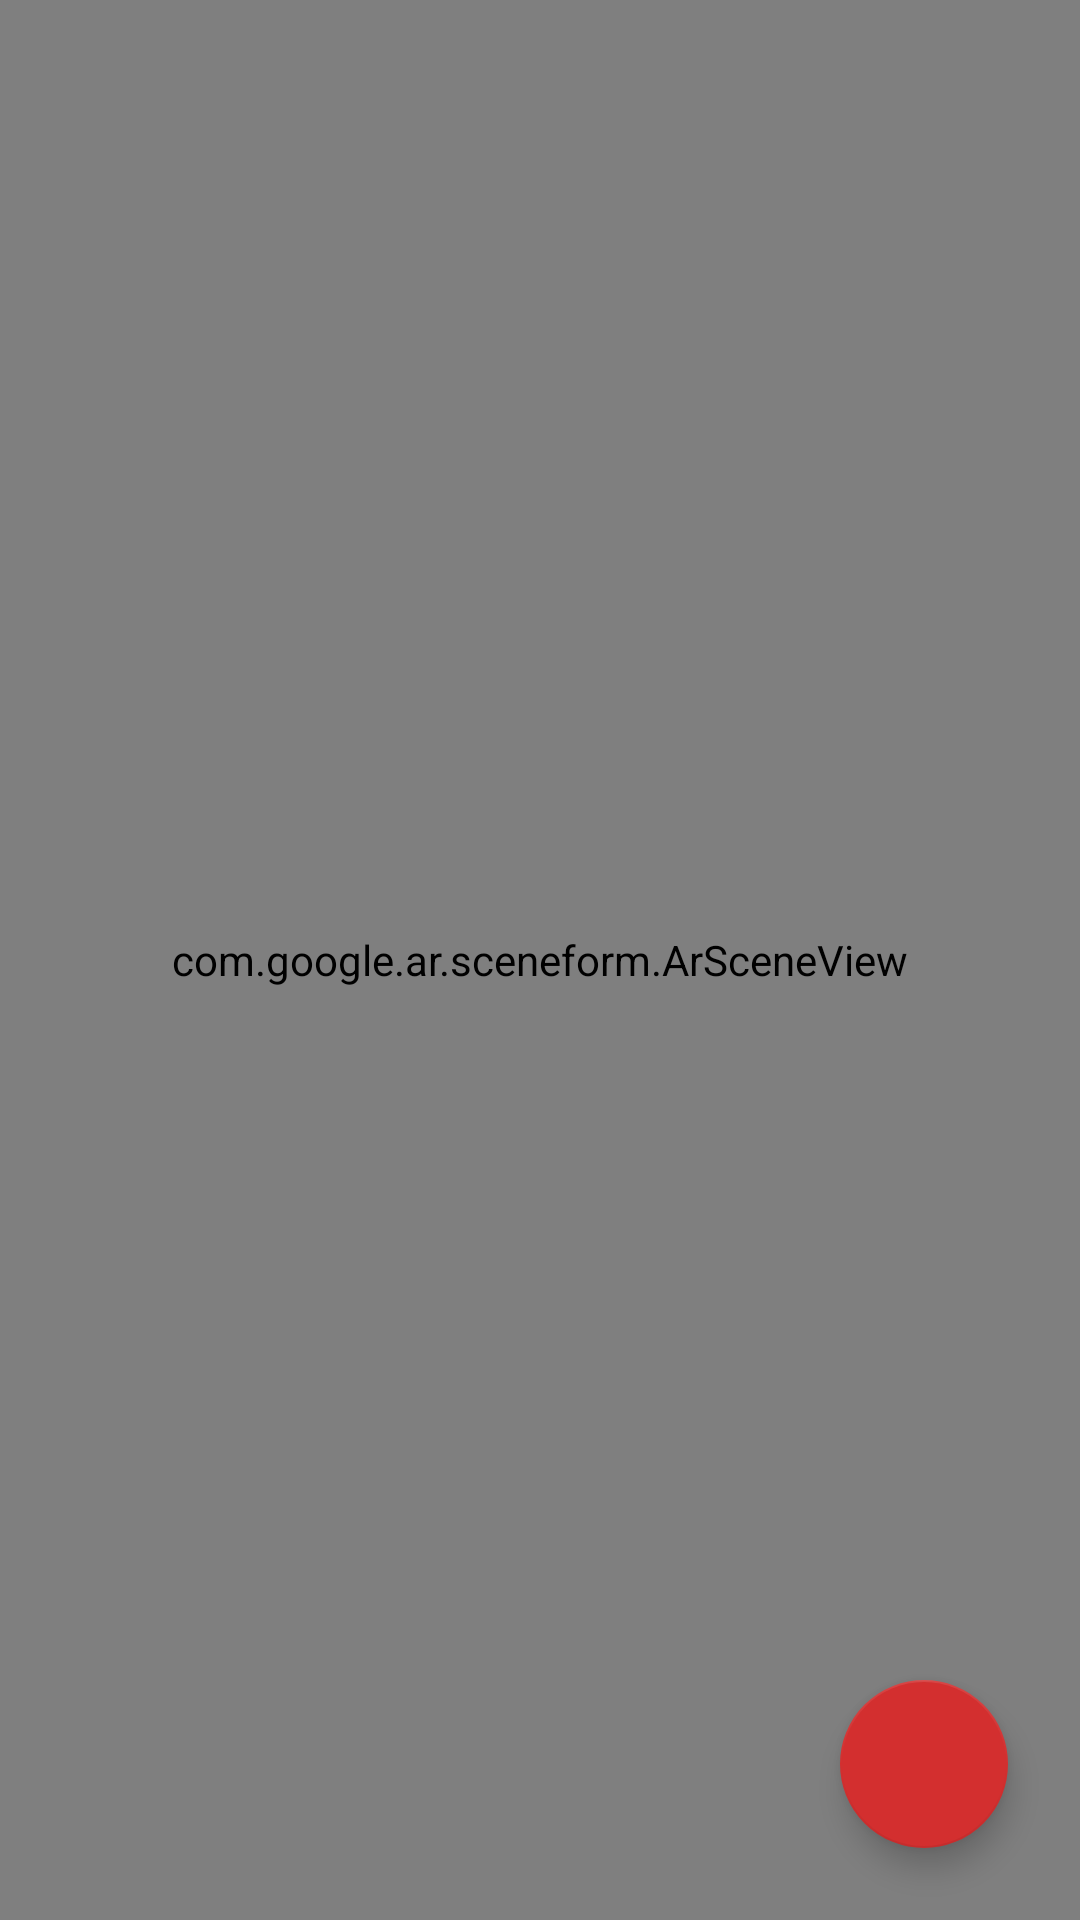

Produce the Android XML layout that renders to this screen, including the resource entries it uses.
<!-- AndroidManifest.xml: application theme AppTheme.NoActionBar -->
<!-- res/layout/content_main.xml -->
<?xml version="1.0" encoding="utf-8"?>
<androidx.coordinatorlayout.widget.CoordinatorLayout xmlns:android="http://schemas.android.com/apk/res/android"
    xmlns:app="http://schemas.android.com/apk/res-auto"
    xmlns:tools="http://schemas.android.com/tools"
    android:id="@+id/coordinator"
    android:layout_width="match_parent"
    android:layout_height="match_parent"
    tools:context=".MainActivity"
    tools:showIn="@layout/app_bar_main">

    <com.google.ar.sceneform.ArSceneView
        android:id="@+id/ar_scene_view"
        android:layout_width="match_parent"
        android:layout_height="match_parent" />

    <com.google.android.material.floatingactionbutton.FloatingActionButton
        android:id="@+id/refreshButton"
        android:layout_width="wrap_content"
        android:layout_height="wrap_content"
        android:layout_gravity="bottom|end"
        android:layout_margin="24dp"
        android:src="@drawable/ic_refresh"
        android:tint="?android:textColorPrimary"
        android:tintMode="src_atop"
        app:layout_anchor="@id/ar_scene_view"
        app:layout_anchorGravity="bottom|right|end" />

</androidx.coordinatorlayout.widget.CoordinatorLayout>
<!-- res/layout/app_bar_main.xml (included above) -->
<?xml version="1.0" encoding="utf-8"?>
<androidx.coordinatorlayout.widget.CoordinatorLayout xmlns:android="http://schemas.android.com/apk/res/android"
    xmlns:app="http://schemas.android.com/apk/res-auto"
    xmlns:tools="http://schemas.android.com/tools"
    android:layout_width="match_parent"
    android:layout_height="match_parent"
    tools:context=".MainActivity">

    <include
        layout="@layout/content_main"
        android:layout_width="match_parent"
        android:layout_height="match_parent"
        android:layout_gravity="top" />

    <com.google.android.material.appbar.AppBarLayout
        android:layout_width="match_parent"
        android:layout_height="wrap_content"
        android:background="@android:color/transparent"
        android:theme="@style/AppTheme.AppBarOverlay">

        <androidx.appcompat.widget.Toolbar
            android:id="@+id/toolbar"
            android:layout_width="match_parent"
            android:layout_height="?attr/actionBarSize"
            android:layout_gravity="top"
            android:background="@color/translucent"
            app:popupTheme="@style/AppTheme.PopupOverlay"
            app:title=" ">

            <Button
                android:id="@+id/dateButton"
                style="?android:attr/buttonBarStyle"
                android:layout_width="wrap_content"
                android:layout_height="wrap_content"
                android:drawableStart="@drawable/date"
                android:drawableTint="?android:textColorPrimary"
                android:drawableTintMode="src_atop"
                android:drawablePadding="8dp"
                android:text="Date" />

            <androidx.constraintlayout.widget.ConstraintLayout
                android:layout_width="wrap_content"
                android:layout_height="wrap_content">

                <ImageView
                    android:layout_width="wrap_content"
                    android:layout_height="wrap_content"
                    app:layout_constraintBottom_toBottomOf="parent"
                    app:layout_constraintTop_toTopOf="parent"
                    app:layout_constraintLeft_toLeftOf="@id/timePicker"
                    android:paddingLeft="24dp"
                    android:src="@drawable/time"
                    android:tint="?android:textColorPrimary"
                    android:tintMode="src_atop"/>

                <com.shawnlin.numberpicker.NumberPicker
                    android:id="@+id/timePicker"
                    android:layout_width="wrap_content"
                    android:layout_height="wrap_content"
                    app:layout_constraintRight_toRightOf="parent"
                    app:layout_constraintBottom_toBottomOf="parent"
                    app:layout_constraintTop_toTopOf="parent"
                    app:layout_constraintLeft_toLeftOf="parent"
                    app:np_width="72dp"
                    app:np_dividerColor="?android:textColorPrimary"
                    app:np_dividerDistance="48dp"
                    app:np_orientation="horizontal"
                    app:np_wrapSelectorWheel="false"
                    app:np_wheelItemCount="3"
                    app:np_max="23"
                    app:np_min="0"
                    app:np_selectedTextColor="?android:textColorPrimary"
                    app:np_textColor="?android:textColorSecondary"
                    app:np_selectedTextSize="32dp"
                    app:np_textSize="24dp"
                    app:np_value="0" />

            </androidx.constraintlayout.widget.ConstraintLayout>

        </androidx.appcompat.widget.Toolbar>

    </com.google.android.material.appbar.AppBarLayout>


    <include layout="@layout/comparison_layout" android:visibility="gone" android:id="@+id/comparison_layout_id" />

</androidx.coordinatorlayout.widget.CoordinatorLayout>
<!-- res/layout/comparison_layout.xml (included above) -->
<?xml version="1.0" encoding="utf-8"?>
<LinearLayout xmlns:android="http://schemas.android.com/apk/res/android"
    android:layout_width="75dp"
    android:layout_height="match_parent"
    android:orientation="vertical"
    android:layout_marginTop="55dp"
    android:layout_marginBottom="40dp"
    android:gravity="center_vertical"
    android:layout_gravity="center_vertical"
    android:background="@color/translucent">

    <ImageView
        android:id="@+id/close"
        android:layout_width="match_parent"
        android:layout_height="0dp"
        android:layout_weight="1"
        android:src="@android:drawable/ic_menu_close_clear_cancel"
        android:layout_marginBottom="10dp"/>

    <TextView
        android:id="@+id/comptext1"
        style="@style/TextShadow"
        android:layout_width="match_parent"
        android:layout_height="3dp"
        android:layout_weight="1"
        android:layout_marginTop="1dp"
        android:layout_marginBottom="30dp"
        android:gravity="center"
        android:text="TextView"
        android:textSize="12sp"
        android:textColor="@color/colorAccentDark"/>

    <TextView
        android:id="@+id/comptext2"
        style="@style/TextShadow"
        android:layout_width="match_parent"
        android:layout_height="3dp"
        android:layout_weight="1"
        android:layout_marginTop="2dp"
        android:layout_marginBottom="20dp"
        android:gravity="center"
        android:text="TextView"
        android:textSize="12sp"
        />

    <TextView
        android:id="@+id/comptext3"
        style="@style/TextShadow"
        android:layout_width="match_parent"
        android:layout_height="3dp"
        android:layout_weight="1"
        android:layout_marginTop="2dp"
        android:text="TextView"
        android:gravity="bottom|center"
        android:textSize="12sp"
        />
    

    <TextView
        android:id="@+id/comptext4"
        style="@style/TextShadow"
        android:layout_width="match_parent"
        android:layout_height="5dp"
        android:layout_weight="1"
        android:layout_marginTop="2dp"
        android:gravity="center"
        android:text="TextView"
        android:textSize="12sp"
        />

    <TextView
        android:id="@+id/comptext5"
        style="@style/TextShadow"
        android:layout_width="match_parent"
        android:layout_height="5dp"
        android:layout_weight="1"
        android:layout_marginTop="2dp"
        android:layout_marginBottom="10dp"
        android:text="TextView"
        android:gravity="top|center"
        android:textSize="12sp"
        />
    <TextView
        android:id="@+id/comptext6"
        style="@style/TextShadow"
        android:layout_width="match_parent"
        android:layout_height="5dp"
        android:layout_weight="1"
        android:layout_marginTop="2dp"
        android:text="TextView"
        android:gravity="bottom|center"
        android:textSize="12sp" />

    <TextView
        android:id="@+id/comptext7"
        style="@style/TextShadow"
        android:layout_width="match_parent"
        android:layout_height="5dp"
        android:layout_weight="1"
        android:layout_marginTop="2dp"
        android:text="TextView"
        android:gravity="center"
        android:textSize="12sp"
        />

    <TextView
        android:id="@+id/comptext8"
        style="@style/TextShadow"
        android:layout_width="match_parent"
        android:layout_height="5dp"
        android:layout_weight="1"
        android:layout_marginTop="2dp"
        android:layout_marginBottom="10dp"
        android:text="TextView"
        android:gravity="top|center"
        android:textSize="12sp"
        />

    <TextView
        android:id="@+id/comptext9"
        style="@style/TextShadow"
        android:layout_width="match_parent"
        android:layout_height="5dp"
        android:layout_weight="1"
        android:layout_marginTop="2dp"
        android:text="TextView"
        android:gravity="bottom|center"
        android:textSize="12sp"
        />

    <TextView
        android:id="@+id/comptext10"
        style="@style/TextShadow"
        android:layout_width="match_parent"
        android:layout_height="5dp"
        android:layout_weight="1"
        android:layout_marginTop="2dp"
        android:text="TextView"
        android:gravity="center"
        android:textSize="12sp"
        />

    <TextView
        android:id="@+id/comptext11"
        style="@style/TextShadow"
        android:layout_width="match_parent"
        android:layout_height="5dp"
        android:layout_weight="1"
        android:layout_marginTop="2dp"
        android:layout_marginBottom="2dp"
        android:text="TextView"
        android:gravity="top|center"
        android:textSize="12sp"
        />
</LinearLayout>
<!-- resources referenced by this layout -->
<resources>
  <color name="colorAccentDark">#9A0007</color>
  <color name="translucent">#AA303030</color>
  <style name="AppTheme.AppBarOverlay" parent="ThemeOverlay.AppCompat.Dark.ActionBar" />
  <style name="AppTheme.PopupOverlay" parent="ThemeOverlay.AppCompat.Dark" />
  <style name="TextShadow" parent="@android:style/TextAppearance">
          <item name="android:shadowColor">@color/black</item>
          <item name="android:shadowDx">2</item>
          <item name="android:shadowDy">2</item>
          <item name="android:shadowRadius">0.01</item>
      </style>
  <style name="AppTheme.NoActionBar">
          <item name="windowActionBar">false</item>
          <item name="windowNoTitle">true</item>
      </style>
  <color name="black">#000000</color>
</resources>
